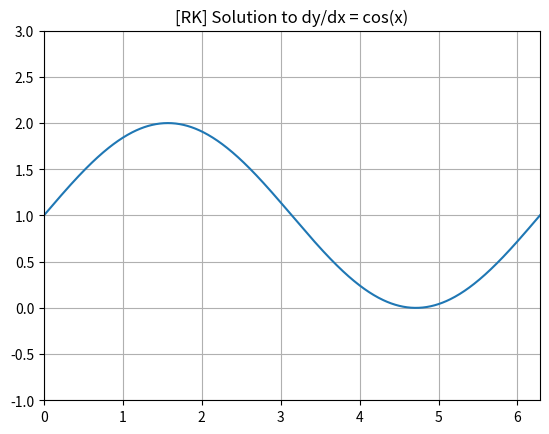

Generate this figure with matplotlib:
import matplotlib.pyplot as plt
import math

# Define Differential Equation
def dydx(x, y):
  return math.cos(x)

def rksolve(f, x0, y0, x_final, dx):
  # Define Runge-Kutta Constants
  def T4(x, y, dx):
    k1 = f(x, y)
    k2 = f(x + (dx/2), y + ((dx/2)*k1))
    k3 = f(x + (dx/2), y + ((dx/2)*k2))
    k4 = f(x + dx, y + (dx*k3))
  
    return (1/6)*(k1 + (2*k2) + (2*k3) + k4)
  
  x = x0
  y = y0

  xvec = [x]
  yvec = [y]

  while x <= x_final:
    y = y + dx*T4(x, y, dx)
    x = x + dx

    xvec.append(round(x, 4))
    yvec.append(y)

  # Set Plot Parameters
  plt.title("[RK] Solution to dy/dx = cos(x)")
  plt.grid(True)
  plt.axis([x0, x_final, -1, 3])
  plt.plot(xvec, yvec)
  plt.savefig("graph.png")

rksolve(dydx, 0, 1, 2*math.pi, 0.01)
